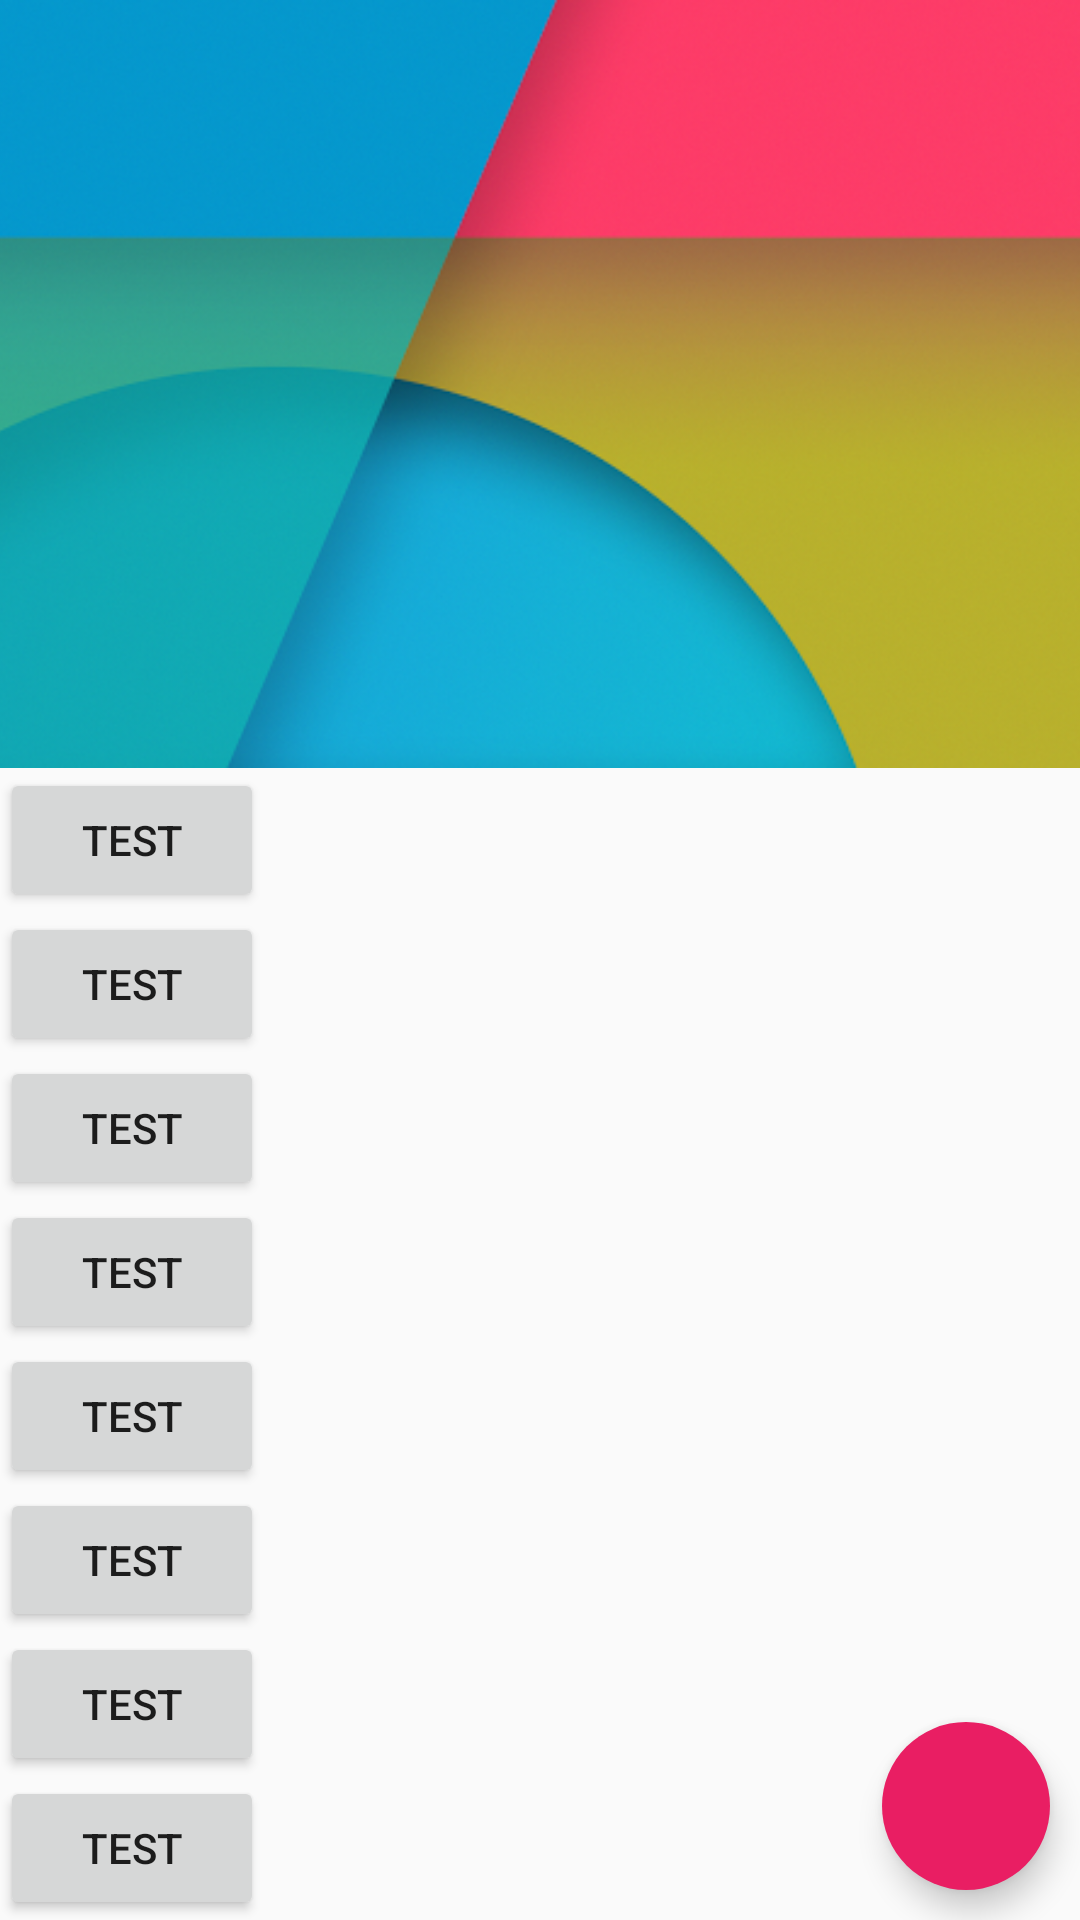

Android layout source for this screen:
<!-- AndroidManifest.xml: application theme AppTheme -->
<!-- res/layout/fap_activity.xml -->
<?xml version="1.0" encoding="utf-8"?>
<android.support.design.widget.CoordinatorLayout xmlns:android="http://schemas.android.com/apk/res/android"
    xmlns:app="http://schemas.android.com/apk/res-auto"
    android:id="@+id/rootLayout"
    android:layout_width="match_parent"
    android:layout_height="match_parent">

    <android.support.design.widget.AppBarLayout
        android:layout_width="match_parent"
        android:layout_height="256dp"
        android:theme="@style/ThemeOverlay.AppCompat.Dark.ActionBar">

        <android.support.design.widget.CollapsingToolbarLayout
            android:id="@+id/collapsingToolbarLayout"
            android:layout_width="match_parent"
            android:layout_height="match_parent"
            app:contentScrim="?attr/colorPrimary"
            app:layout_scrollFlags="scroll|exitUntilCollapsed">

            <ImageView
                android:layout_width="match_parent"
                android:layout_height="match_parent"
                android:src="@drawable/bg"
                android:scaleType="centerCrop"
                app:layout_collapseMode="parallax" />

            <android.support.v7.widget.Toolbar
                android:id="@+id/toolbar"
                android:layout_width="match_parent"
                android:layout_height="?attr/actionBarSize"
                app:popupTheme="@style/ThemeOverlay.AppCompat.Light"
                app:theme="@style/ThemeOverlay.AppCompat.Dark.ActionBar" />

        </android.support.design.widget.CollapsingToolbarLayout>
    </android.support.design.widget.AppBarLayout>

    <android.support.v4.widget.NestedScrollView
        android:layout_width="match_parent"
        android:layout_height="match_parent"
        android:fillViewport="true"
        app:layout_behavior="@string/appbar_scrolling_view_behavior">

        <LinearLayout
            android:layout_width="match_parent"
            android:layout_height="match_parent"
            android:orientation="vertical"
            app:layout_behavior="@string/appbar_scrolling_view_behavior">

            <Button
                android:layout_width="wrap_content"
                android:layout_height="wrap_content"
                android:text="Test" />

            <Button
                android:layout_width="wrap_content"
                android:layout_height="wrap_content"
                android:text="Test" />

            <Button
                android:layout_width="wrap_content"
                android:layout_height="wrap_content"
                android:text="Test" />

            <Button
                android:layout_width="wrap_content"
                android:layout_height="wrap_content"
                android:text="Test" />

            <Button
                android:layout_width="wrap_content"
                android:layout_height="wrap_content"
                android:text="Test" />

            <Button
                android:layout_width="wrap_content"
                android:layout_height="wrap_content"
                android:text="Test" />

            <Button
                android:layout_width="wrap_content"
                android:layout_height="wrap_content"
                android:text="Test" />

            <Button
                android:layout_width="wrap_content"
                android:layout_height="wrap_content"
                android:text="Test" />

            <Button
                android:layout_width="wrap_content"
                android:layout_height="wrap_content"
                android:text="Test" />

            <Button
                android:layout_width="wrap_content"
                android:layout_height="wrap_content"
                android:text="Test" />

            <Button
                android:layout_width="wrap_content"
                android:layout_height="wrap_content"
                android:text="Test" />

            <Button
                android:layout_width="wrap_content"
                android:layout_height="wrap_content"
                android:text="Test" />

            <Button
                android:layout_width="wrap_content"
                android:layout_height="wrap_content"
                android:text="Test" />

            <Button
                android:layout_width="wrap_content"
                android:layout_height="wrap_content"
                android:text="Test" />

            <Button
                android:layout_width="wrap_content"
                android:layout_height="wrap_content"
                android:text="Test" />

            <Button
                android:layout_width="wrap_content"
                android:layout_height="wrap_content"
                android:text="Test" />

            <Button
                android:layout_width="wrap_content"
                android:layout_height="wrap_content"
                android:text="Test" />

            <Button
                android:layout_width="wrap_content"
                android:layout_height="wrap_content"
                android:text="Test" />
        </LinearLayout>
    </android.support.v4.widget.NestedScrollView>

    <android.support.design.widget.FloatingActionButton
        android:id="@+id/fabBtn"
        android:layout_width="wrap_content"
        android:layout_height="wrap_content"
        android:layout_gravity="bottom|right"
        android:layout_marginBottom="10dp"
        android:layout_marginRight="10dp"
        android:src="@mipmap/ic_launcher"
        app:borderWidth="0dp"
        app:fabSize="normal" />

</android.support.design.widget.CoordinatorLayout>
<!-- resources referenced by this layout -->
<resources>
  <!-- drawable bg: png bitmap (drawable, 171576 bytes) -->
  <style name="AppTheme" parent="Theme.AppCompat.Light.DarkActionBar">
          <item name="windowActionBar">false</item>
          <item name="windowNoTitle">true</item>
          <item name="colorPrimary">#2196F3</item>
          <item name="colorPrimaryDark">#1565C0</item>
          <item name="colorAccent">#E91E63</item>
      </style>
</resources>
